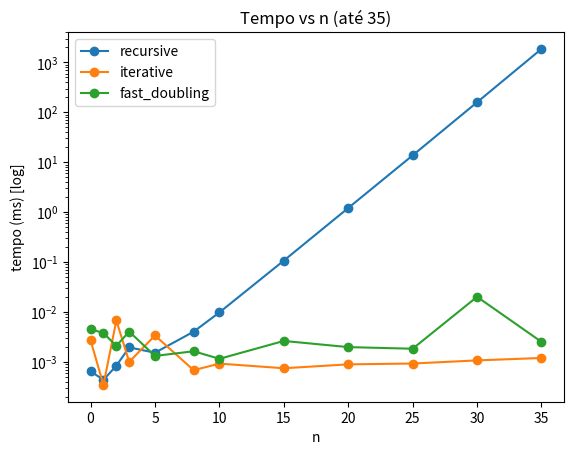
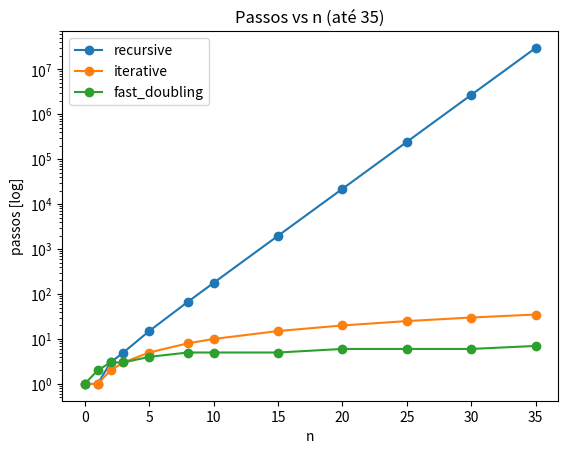
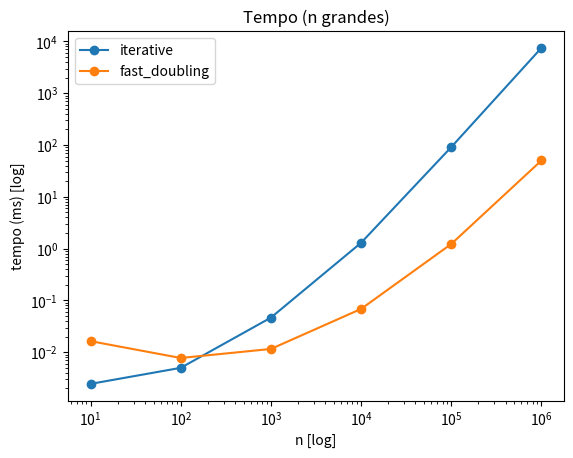
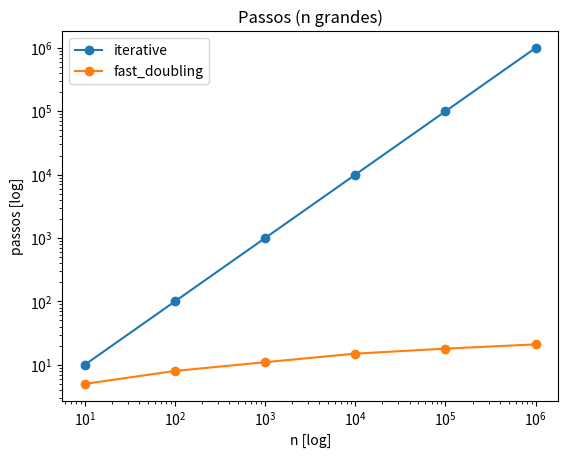

The matplotlib source for these figures, in order:

"""
Fibonacci efficiency comparison: recursive vs iterative vs fast-doubling
Saves CSVs and PNGs in the current directory.
"""
from dataclasses import dataclass
from typing import Tuple, List
import time, math, csv
import pandas as pd
import matplotlib.pyplot as plt

@dataclass
class FibResult:
    n: int
    value: int
    steps: int
    time_ms: float
    algo: str

def fib_recursive_with_counts(n: int) -> Tuple[int, int]:
    if n < 2:
        return n, 1
    v1, s1 = fib_recursive_with_counts(n-1)
    v2, s2 = fib_recursive_with_counts(n-2)
    return v1 + v2, s1 + s2 + 1

def fib_iterative_with_counts(n: int) -> Tuple[int, int]:
    if n < 2:
        return n, 1
    a, b = 0, 1
    steps = 1
    for _ in range(2, n+1):
        a, b = b, a + b
        steps += 1
    return b, steps

def fib_fast_doubling_with_counts(n: int) -> Tuple[int, int]:
    def fd(k: int):
        if k == 0:
            return 0, 1, 1
        f_k, f_k1, s = fd(k >> 1)
        c = f_k * ((f_k1 << 1) - f_k)
        d = f_k*f_k + f_k1*f_k1
        if k & 1:
            return d, c + d, s + 1
        else:
            return c, d, s + 1
    f_n, _, steps = fd(n)
    return f_n, steps

def run_and_time(fn, n_list, name: str):
    out = []
    for n in n_list:
        t0 = time.perf_counter()
        val, steps = fn(n)
        dt = (time.perf_counter() - t0)*1000.0
        out.append(FibResult(n, val, steps, dt, name))
    return out

def main():
    n_small = [0,1,2,3,5,8,10,15,20,25,30,35]
    res_small = []
    res_small += run_and_time(fib_recursive_with_counts, [x for x in n_small if x <= 35], "recursive")
    res_small += run_and_time(fib_iterative_with_counts, n_small, "iterative")
    res_small += run_and_time(fib_fast_doubling_with_counts, n_small, "fast_doubling")
    df_small = pd.DataFrame([r.__dict__ for r in res_small])
    df_small.to_csv("fib_small.csv", index=False)

    plt.figure()
    for algo in df_small['algo'].unique():
        sub = df_small[df_small['algo'] == algo]
        plt.plot(sub['n'].values, sub['time_ms'].values, marker='o', label=algo)
    plt.yscale('log')
    plt.xlabel('n'); plt.ylabel('tempo (ms) [log]'); plt.title('Tempo vs n (até 35)'); plt.legend()
    plt.savefig("fib_small_time.png", dpi=160, bbox_inches="tight")

    plt.figure()
    for algo in df_small['algo'].unique():
        sub = df_small[df_small['algo'] == algo]
        plt.plot(sub['n'].values, sub['steps'].values, marker='o', label=algo)
    plt.yscale('log')
    plt.xlabel('n'); plt.ylabel('passos [log]'); plt.title('Passos vs n (até 35)'); plt.legend()
    plt.savefig("fib_small_steps.png", dpi=160, bbox_inches="tight")

    n_large = [10, 100, 1_000, 10_000, 100_000, 1_000_000]
    res_large = []
    res_large += run_and_time(fib_iterative_with_counts, n_large, "iterative")
    res_large += run_and_time(fib_fast_doubling_with_counts, n_large, "fast_doubling")
    df_large = pd.DataFrame([r.__dict__ for r in res_large])
    df_large['digits'] = df_large['value'].apply(lambda x: 1 if x == 0 else int(math.log10(x)) + 1)
    df_large.drop(columns=['value']).to_csv("fib_large.csv", index=False)

    plt.figure()
    for algo in df_large['algo'].unique():
        sub = df_large[df_large['algo'] == algo]
        plt.plot(sub['n'].values, sub['time_ms'].values, marker='o', label=algo)
    plt.xscale('log'); plt.yscale('log')
    plt.xlabel('n [log]'); plt.ylabel('tempo (ms) [log]'); plt.title('Tempo (n grandes)'); plt.legend()
    plt.savefig("fib_large_time.png", dpi=160, bbox_inches="tight")

    plt.figure()
    for algo in df_large['algo'].unique():
        sub = df_large[df_large['algo'] == algo]
        plt.plot(sub['n'].values, sub['steps'].values, marker='o', label=algo)
    plt.xscale('log'); plt.yscale('log')
    plt.xlabel('n [log]'); plt.ylabel('passos [log]'); plt.title('Passos (n grandes)'); plt.legend()
    plt.savefig("fib_large_steps.png", dpi=160, bbox_inches="tight")

if __name__ == "__main__":
    import pandas as pd
    main()
